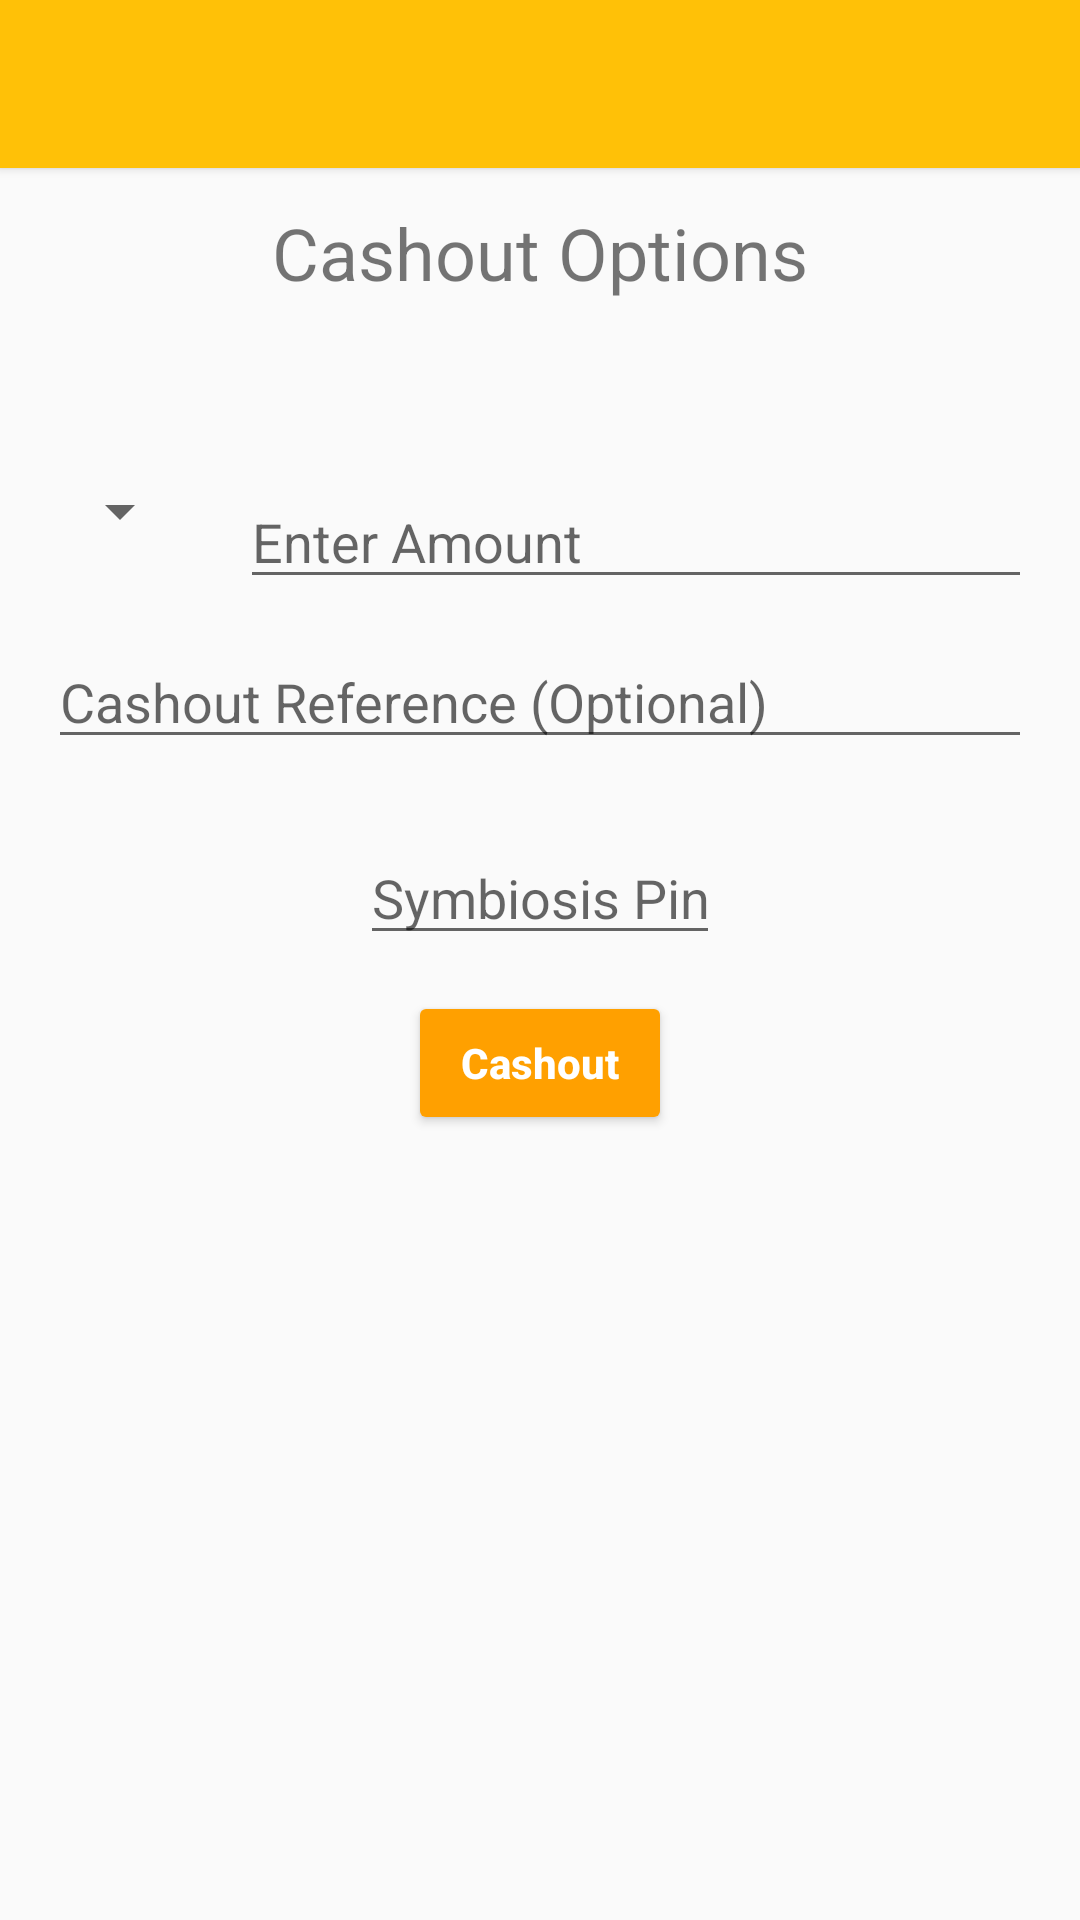

Android layout source for this screen:
<!-- AndroidManifest.xml: application theme AppTheme -->
<!-- res/layout/activity_cashout.xml -->
<?xml version="1.0" encoding="utf-8"?>
<LinearLayout xmlns:android="http://schemas.android.com/apk/res/android"
    xmlns:tools="http://schemas.android.com/tools"
    android:layout_width="match_parent"
    android:layout_height="match_parent"
    android:orientation="vertical"
    tools:context=".CashoutActivity">

    <include
        android:id="@+id/tool_bar"
        layout="@layout/tool_bar"
        android:layout_width="match_parent"
        android:layout_height="wrap_content" />

    <ScrollView
            android:id="@+id/content"
            android:layout_width="match_parent"
            android:layout_height="wrap_content"
            android:fillViewport="true">

            <LinearLayout
                android:layout_width="match_parent"
                android:layout_height="wrap_content"
                android:layout_marginLeft="@dimen/default_margin_space"
                android:layout_marginRight="@dimen/default_margin_space"
                android:orientation="vertical">

                <TextView
                    android:layout_width="wrap_content"
                    android:layout_height="wrap_content"
                    android:layout_gravity="center"
                    android:layout_marginBottom="@dimen/vertical_space"
                    android:layout_marginTop="@dimen/vertical_space"
                    android:text="@string/label_cashout_options"
                    android:textSize="@dimen/title_heading_size" />

                <TextView
                    android:id="@+id/txvCashoutAccountType"
                    android:layout_width="match_parent"
                    android:layout_height="wrap_content"
                    android:backgroundTint="@color/colorPrimary"
                    android:gravity="center_horizontal"
                    android:lineSpacingExtra="8sp"
                    android:singleLine="false"
                    android:textAlignment="center"
                    android:textColor="@color/colorAccent"
                    android:textSize="18sp"
                    android:textStyle="bold" />

                <TextView
                    android:id="@+id/txvCashoutAccountDetails"
                    android:layout_width="match_parent"
                    android:layout_height="wrap_content"
                    android:backgroundTint="@color/colorPrimary"
                    android:gravity="center_horizontal"
                    android:lineSpacingExtra="8sp"
                    android:textAlignment="center"
                    android:textColor="@android:color/holo_green_dark"
                    android:textSize="16sp"
                    android:textStyle="bold" />

                <LinearLayout
                    android:layout_width="match_parent"
                    android:layout_height="wrap_content"
                    android:orientation="horizontal">

                    <Spinner
                        android:id="@+id/spnChooseCurrencyType"
                        android:layout_width="wrap_content"
                        android:layout_height="wrap_content"
                        android:labelFor="@string/label_currency_for_transaction"
                        android:layout_marginRight="@dimen/default_margin_space"
                        android:layout_marginEnd="@dimen/default_margin_space" />

                    <EditText
                        android:id="@+id/edtCashoutAmount"
                        android:layout_width="match_parent"
                        android:layout_height="wrap_content"
                        android:hint="@string/prompt_transaction_amount"
                        android:inputType="numberDecimal" />

                </LinearLayout>

                <EditText
                    android:id="@+id/edtCashoutReference"
                    android:layout_width="match_parent"
                    android:layout_height="wrap_content"
                    android:layout_marginBottom="@dimen/vertical_space"
                    android:layout_marginTop="@dimen/vertical_space"
                    android:hint="@string/prompt_cashout_reference"
                    android:singleLine="true" />

                <EditText
                    android:id="@+id/edtCashoutPin"
                    android:layout_width="@dimen/activity_half_ui_items"
                    android:layout_height="wrap_content"
                    android:layout_marginBottom="@dimen/vertical_space"
                    android:layout_marginTop="@dimen/vertical_space"
                    android:hint="@string/prompt_sym_pin"
                    android:layout_gravity="center_horizontal"
                    android:inputType="numberPassword"
                    android:singleLine="true" />

                <LinearLayout
                    android:layout_width="wrap_content"
                    android:layout_height="wrap_content"
                    android:layout_gravity="center"
                    android:orientation="horizontal">

                    <Button
                        android:id="@+id/btnCashout"
                        android:layout_width="wrap_content"
                        android:layout_height="wrap_content"
                        style="@style/Widget.AppCompat.Button.Colored"
                        android:backgroundTint="@color/colorPrimaryDark"
                        android:text="@string/action_cashout"
                        android:textAllCaps="false"
                        android:textStyle="bold" />

                </LinearLayout>

            </LinearLayout>

        </ScrollView>

</LinearLayout>
<!-- res/layout/tool_bar.xml (included above) -->
<?xml version="1.0" encoding="utf-8"?>
<android.support.v7.widget.Toolbar
    android:layout_height="wrap_content"
    android:layout_width="match_parent"
    android:background="@color/colorPrimary"
    android:elevation="2dp"
    android:theme="@style/Base.ThemeOverlay.AppCompat.Dark"
    xmlns:android="http://schemas.android.com/apk/res/android">

    
    <ProgressBar
        android:id="@+id/prgNetwork"
        style="?android:attr/progressBarStyleInverse"
        android:layout_width="wrap_content"
        android:layout_height="wrap_content"
        android:layout_gravity="right"
        android:indeterminate="true"
        android:background="@android:color/transparent"
        android:visibility="gone" />

</android.support.v7.widget.Toolbar>
<!-- resources referenced by this layout -->
<resources>
  <color name="colorAccent">#448aff</color>
  <color name="colorPrimary">#ffc107</color>
  <color name="colorPrimaryDark">#ffa000</color>
  <dimen name="activity_half_ui_items">120dp</dimen>
  <dimen name="default_margin_space">16dp</dimen>
  <dimen name="title_heading_size">24sp</dimen>
  <dimen name="vertical_space">12dp</dimen>
  <string name="action_cashout">Cashout</string>
  <string name="label_cashout_options">Cashout Options</string>
  <string name="label_currency_for_transaction">Transaction Currency</string>
  <string name="prompt_cashout_reference">Cashout Reference (Optional)</string>
  <string name="prompt_sym_pin">Symbiosis Pin</string>
  <string name="prompt_transaction_amount">Enter Amount</string>
  <style name="AppTheme" parent="Theme.AppCompat.Light.NoActionBar">
  		<item name="colorPrimary">@color/colorPrimary</item>
  		<item name="colorPrimaryDark">@color/colorPrimaryDark</item>
  		<item name="colorAccent">@color/colorAccent</item>
  	</style>
</resources>
